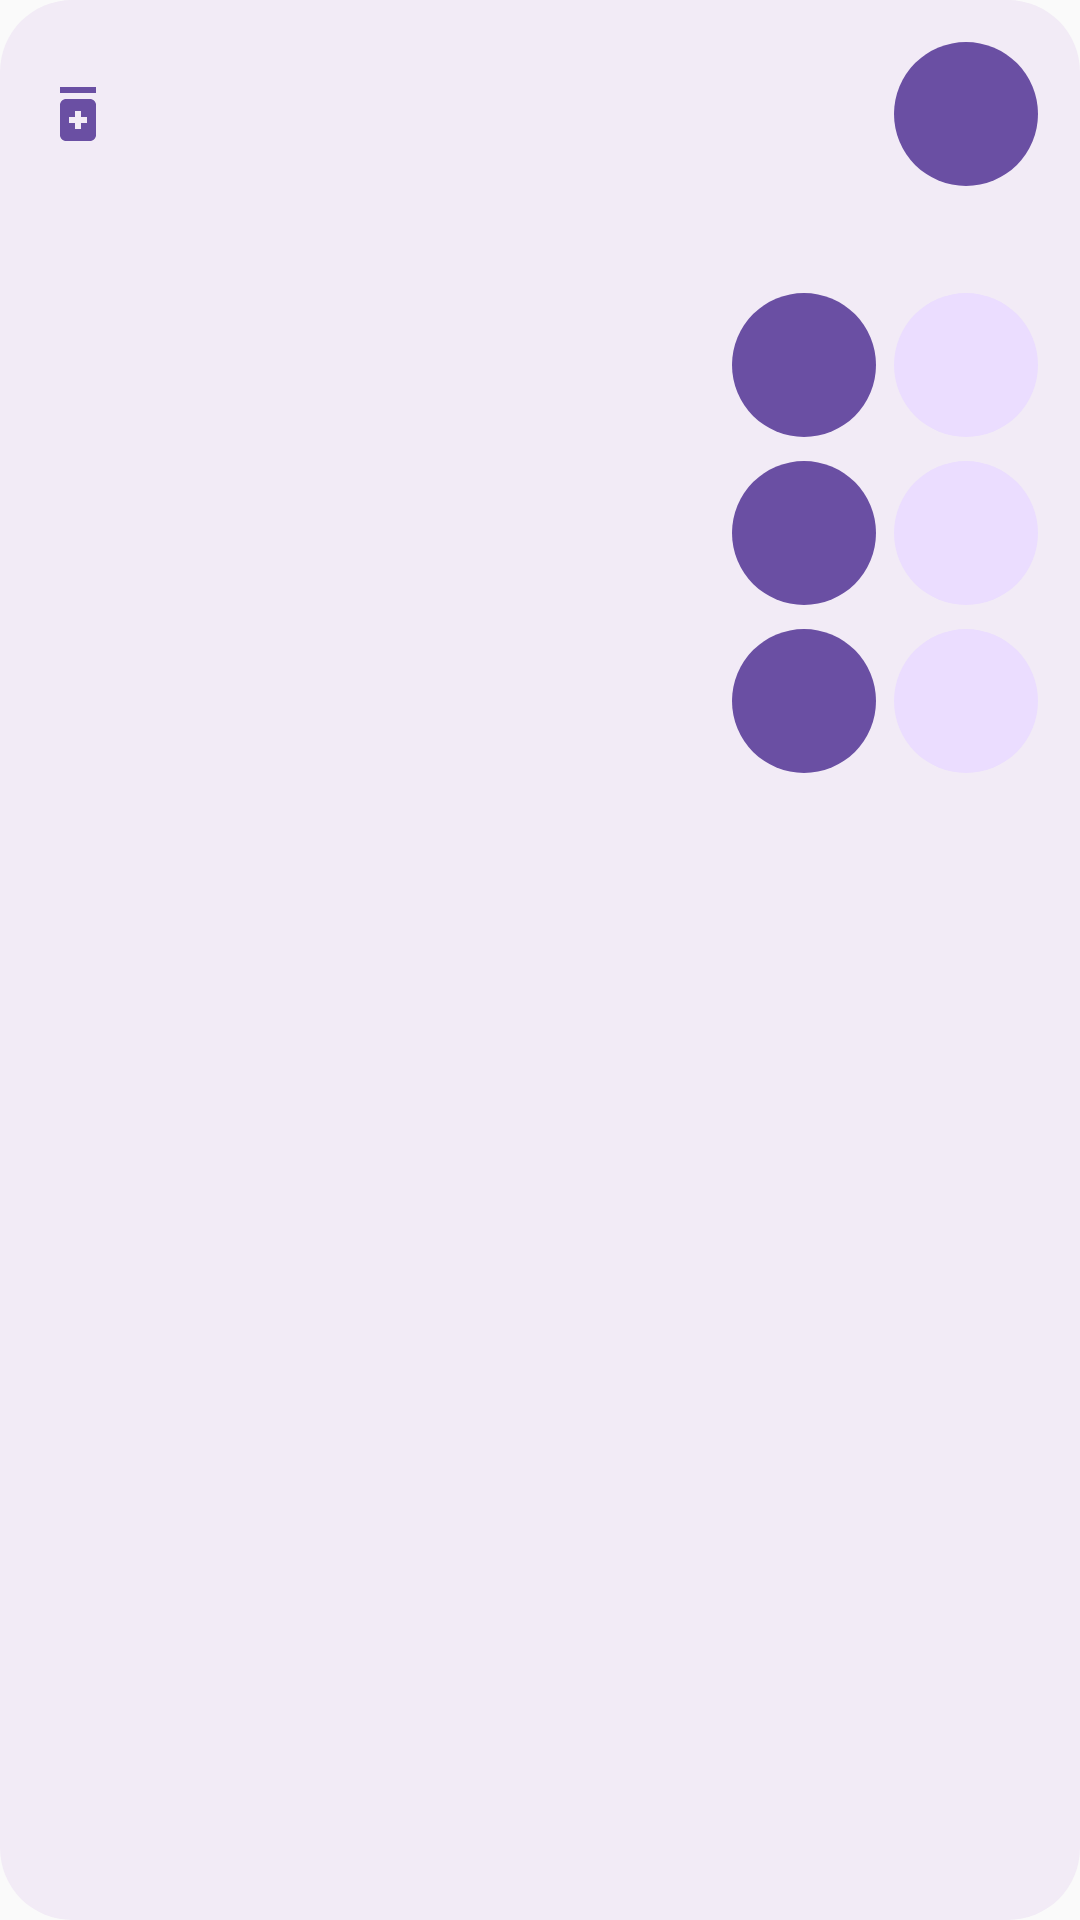

Android layout source for this screen:
<!-- AndroidManifest.xml: application theme Theme.Eggshell -->
<!-- res/layout/widget_meds.xml -->
<?xml version="1.0" encoding="utf-8"?>
<LinearLayout xmlns:android="http://schemas.android.com/apk/res/android"
    android:id="@+id/meds_widget_root"
    android:layout_width="match_parent"
    android:layout_height="match_parent"
    android:background="@drawable/widget_bg"
    android:orientation="vertical"
    android:padding="14dp">

    <LinearLayout
        android:layout_width="match_parent"
        android:layout_height="wrap_content"
        android:gravity="center_vertical"
        android:orientation="horizontal">

        <ImageView
            android:id="@+id/meds_widget_icon"
            android:layout_width="24dp"
            android:layout_height="24dp"
            android:contentDescription="@null"
            android:src="@drawable/ic_module_meds"/>

        <TextView
            android:id="@+id/meds_widget_title"
            android:layout_width="0dp"
            android:layout_height="wrap_content"
            android:layout_marginStart="10dp"
            android:layout_weight="1"
            android:clickable="true"
            android:ellipsize="end"
            android:focusable="true"
            android:maxLines="1"
            android:textColor="@color/widget_on_bg"
            android:textSize="15sp"
            android:textStyle="bold"/>

        <TextView
            android:id="@+id/meds_widget_action_add"
            android:layout_width="wrap_content"
            android:layout_height="wrap_content"
            android:background="@drawable/widget_action_bg"
            android:clickable="true"
            android:focusable="true"
            android:gravity="center"
            android:minWidth="48dp"
            android:minHeight="48dp"
            android:textColor="@color/widget_on_accent"
            android:textSize="13sp"
            android:textStyle="bold"/>
    </LinearLayout>

    
    <TextView
        android:id="@+id/meds_widget_empty"
        android:layout_width="match_parent"
        android:layout_height="wrap_content"
        android:layout_marginTop="10dp"
        android:textColor="@color/widget_muted"
        android:textSize="13sp"/>

    
    <LinearLayout
        android:id="@+id/meds_row_1"
        android:layout_width="match_parent"
        android:layout_height="wrap_content"
        android:layout_marginTop="8dp"
        android:gravity="center_vertical"
        android:orientation="horizontal">

        <LinearLayout
            android:id="@+id/meds_row_body_1"
            android:layout_width="0dp"
            android:layout_height="wrap_content"
            android:layout_weight="1"
            android:clickable="true"
            android:focusable="true"
            android:orientation="vertical">

            <TextView
                android:id="@+id/meds_title_1"
                android:layout_width="match_parent"
                android:layout_height="wrap_content"
                android:ellipsize="end"
                android:maxLines="1"
                android:textColor="@color/widget_on_bg"
                android:textSize="14sp"/>

            <TextView
                android:id="@+id/meds_when_1"
                android:layout_width="match_parent"
                android:layout_height="wrap_content"
                android:ellipsize="end"
                android:maxLines="1"
                android:textColor="@color/widget_muted"
                android:textSize="12sp"/>
        </LinearLayout>

        <TextView
            android:id="@+id/meds_taken_1"
            android:layout_width="wrap_content"
            android:layout_height="wrap_content"
            android:background="@drawable/widget_action_bg"
            android:clickable="true"
            android:focusable="true"
            android:gravity="center"
            android:minWidth="48dp"
            android:minHeight="48dp"
            android:textColor="@color/widget_on_accent"
            android:textSize="13sp"
            android:textStyle="bold"/>

        <TextView
            android:id="@+id/meds_taken_at_1"
            android:layout_width="wrap_content"
            android:layout_height="wrap_content"
            android:layout_marginStart="6dp"
            android:background="@drawable/widget_pill_bg"
            android:clickable="true"
            android:focusable="true"
            android:gravity="center"
            android:minWidth="48dp"
            android:minHeight="48dp"
            android:textColor="@color/widget_on_bg"
            android:textSize="13sp"/>
    </LinearLayout>

    
    <LinearLayout
        android:id="@+id/meds_row_2"
        android:layout_width="match_parent"
        android:layout_height="wrap_content"
        android:layout_marginTop="8dp"
        android:gravity="center_vertical"
        android:orientation="horizontal">

        <LinearLayout
            android:id="@+id/meds_row_body_2"
            android:layout_width="0dp"
            android:layout_height="wrap_content"
            android:layout_weight="1"
            android:clickable="true"
            android:focusable="true"
            android:orientation="vertical">

            <TextView
                android:id="@+id/meds_title_2"
                android:layout_width="match_parent"
                android:layout_height="wrap_content"
                android:ellipsize="end"
                android:maxLines="1"
                android:textColor="@color/widget_on_bg"
                android:textSize="14sp"/>

            <TextView
                android:id="@+id/meds_when_2"
                android:layout_width="match_parent"
                android:layout_height="wrap_content"
                android:ellipsize="end"
                android:maxLines="1"
                android:textColor="@color/widget_muted"
                android:textSize="12sp"/>
        </LinearLayout>

        <TextView
            android:id="@+id/meds_taken_2"
            android:layout_width="wrap_content"
            android:layout_height="wrap_content"
            android:background="@drawable/widget_action_bg"
            android:clickable="true"
            android:focusable="true"
            android:gravity="center"
            android:minWidth="48dp"
            android:minHeight="48dp"
            android:textColor="@color/widget_on_accent"
            android:textSize="13sp"
            android:textStyle="bold"/>

        <TextView
            android:id="@+id/meds_taken_at_2"
            android:layout_width="wrap_content"
            android:layout_height="wrap_content"
            android:layout_marginStart="6dp"
            android:background="@drawable/widget_pill_bg"
            android:clickable="true"
            android:focusable="true"
            android:gravity="center"
            android:minWidth="48dp"
            android:minHeight="48dp"
            android:textColor="@color/widget_on_bg"
            android:textSize="13sp"/>
    </LinearLayout>

    
    <LinearLayout
        android:id="@+id/meds_row_3"
        android:layout_width="match_parent"
        android:layout_height="wrap_content"
        android:layout_marginTop="8dp"
        android:gravity="center_vertical"
        android:orientation="horizontal">

        <LinearLayout
            android:id="@+id/meds_row_body_3"
            android:layout_width="0dp"
            android:layout_height="wrap_content"
            android:layout_weight="1"
            android:clickable="true"
            android:focusable="true"
            android:orientation="vertical">

            <TextView
                android:id="@+id/meds_title_3"
                android:layout_width="match_parent"
                android:layout_height="wrap_content"
                android:ellipsize="end"
                android:maxLines="1"
                android:textColor="@color/widget_on_bg"
                android:textSize="14sp"/>

            <TextView
                android:id="@+id/meds_when_3"
                android:layout_width="match_parent"
                android:layout_height="wrap_content"
                android:ellipsize="end"
                android:maxLines="1"
                android:textColor="@color/widget_muted"
                android:textSize="12sp"/>
        </LinearLayout>

        <TextView
            android:id="@+id/meds_taken_3"
            android:layout_width="wrap_content"
            android:layout_height="wrap_content"
            android:background="@drawable/widget_action_bg"
            android:clickable="true"
            android:focusable="true"
            android:gravity="center"
            android:minWidth="48dp"
            android:minHeight="48dp"
            android:textColor="@color/widget_on_accent"
            android:textSize="13sp"
            android:textStyle="bold"/>

        <TextView
            android:id="@+id/meds_taken_at_3"
            android:layout_width="wrap_content"
            android:layout_height="wrap_content"
            android:layout_marginStart="6dp"
            android:background="@drawable/widget_pill_bg"
            android:clickable="true"
            android:focusable="true"
            android:gravity="center"
            android:minWidth="48dp"
            android:minHeight="48dp"
            android:textColor="@color/widget_on_bg"
            android:textSize="13sp"/>
    </LinearLayout>
</LinearLayout>
<!-- resources referenced by this layout -->
<resources>
  <color name="widget_muted">#49454E</color>
  <color name="widget_on_accent">#FFFFFF</color>
  <color name="widget_on_bg">#1C1B1F</color>
  <!-- drawable ic_module_meds (drawable) -->
  <?xml version="1.0" encoding="utf-8"?>
  <vector xmlns:android="http://schemas.android.com/apk/res/android"
      android:width="24dp"
      android:height="24dp"
      android:viewportWidth="24"
      android:viewportHeight="24"
      android:tint="@color/widget_accent">
      <path
          android:fillColor="@android:color/white"
          android:pathData="M6,3h12v2h-12z M8,7h8c1.1,0 2,0.9 2,2v10c0,1.1 -0.9,2 -2,2h-8c-1.1,0 -2,-0.9 -2,-2v-10c0,-1.1 0.9,-2 2,-2z M13,11h-2v2h-2v2h2v2h2v-2h2v-2h-2z"/>
  </vector>
  <!-- drawable widget_action_bg (drawable) -->
  <?xml version="1.0" encoding="utf-8"?>
  <shape xmlns:android="http://schemas.android.com/apk/res/android"
      android:shape="rectangle">
      <solid android:color="@color/widget_accent"/>
      <corners android:radius="100dp"/>
  </shape>
  <!-- drawable widget_bg (drawable) -->
  <?xml version="1.0" encoding="utf-8"?>
  <shape xmlns:android="http://schemas.android.com/apk/res/android"
      android:shape="rectangle">
      <solid android:color="@color/widget_bg"/>
      <corners android:radius="24dp"/>
  </shape>
  <!-- drawable widget_pill_bg (drawable) -->
  <?xml version="1.0" encoding="utf-8"?>
  <shape xmlns:android="http://schemas.android.com/apk/res/android"
      android:shape="rectangle">
      <solid android:color="@color/widget_accent_container"/>
      <corners android:radius="100dp"/>
  </shape>
  <style name="Theme.Eggshell" parent="Theme.AppCompat.Light.NoActionBar">
          <item name="android:statusBarColor">@android:color/transparent</item>
          
          <item name="android:navigationBarColor">#80000000</item>
      </style>
  <color name="widget_accent">#6A4FA3</color>
  <color name="widget_bg">#F2EBF6</color>
  <color name="widget_accent_container">#EBDDFF</color>
</resources>
